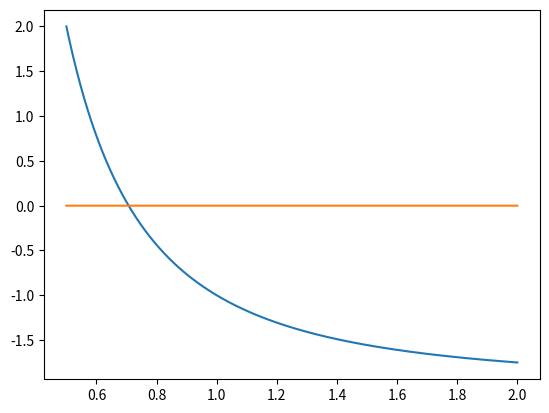

Reproduce this figure in Python.
import numpy as np
import matplotlib.pyplot as plt

#######################
# 绘制1/x^2 - c 的图像
######################
def plot(c:int = 2):
        X_axis = np.arange(0.5,2.001,0.001,dtype=np.float32)
        #print(X_axis)
        
        zero = np.zeros(shape= X_axis.shape)
        

        Y_axis = 1/np.power(X_axis,2)-c

        plt.plot(X_axis,Y_axis)
        plt.plot(X_axis,zero)
        plt.show()

        return

if __name__ == "__main__":
    plot()